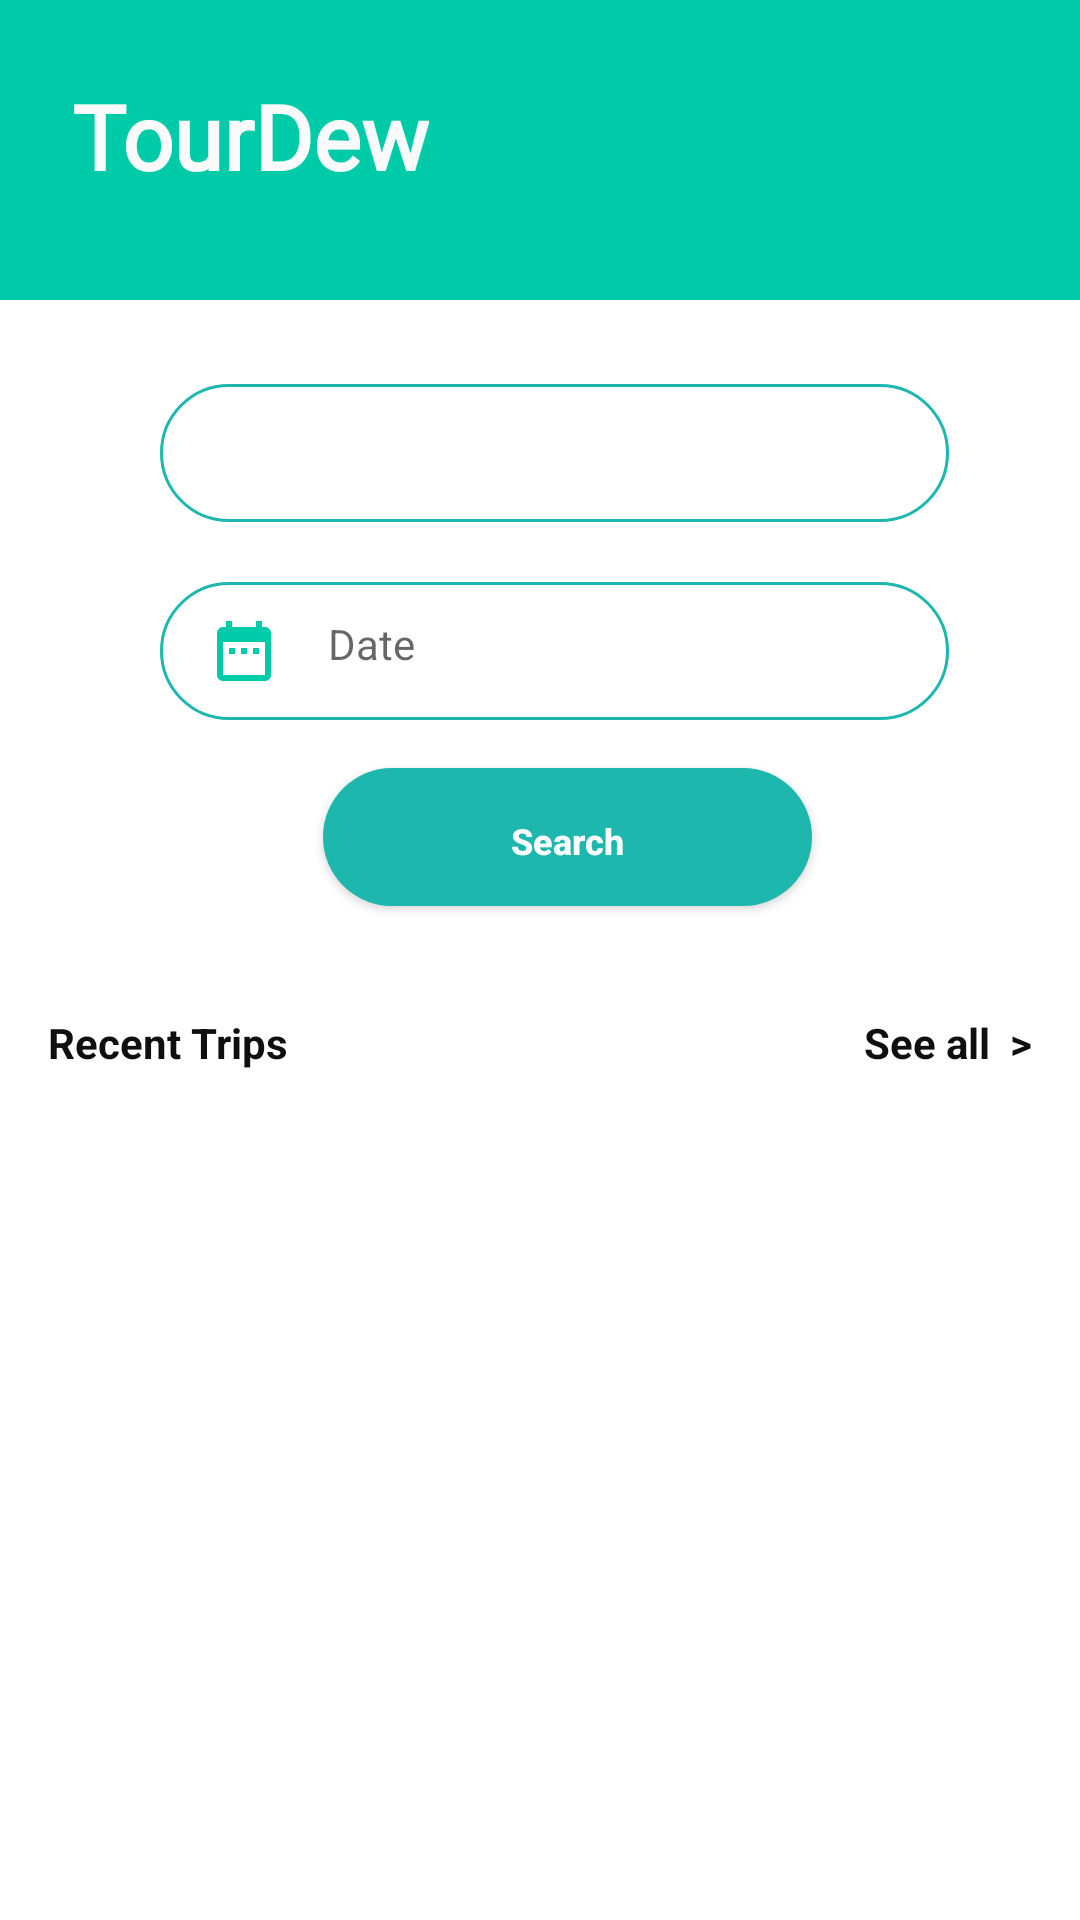

Reconstruct the res/layout file that produces this screen, plus the resources it refers to.
<!-- AndroidManifest.xml: application theme AppTheme -->
<!-- res/layout/fragment_home.xml -->
<?xml version="1.0" encoding="utf-8"?>
<androidx.constraintlayout.widget.ConstraintLayout xmlns:android="http://schemas.android.com/apk/res/android"
    xmlns:app="http://schemas.android.com/apk/res-auto"
    xmlns:tools="http://schemas.android.com/tools"
    android:layout_width="match_parent"
    android:layout_height="match_parent"
    android:background="@color/white"
    tools:context=".HomeFragment">

    <View
        android:id="@+id/topview"
        android:layout_width="0dp"
        android:layout_height="100dp"
        android:background="@color/colorPrimary"
        app:layout_constraintEnd_toEndOf="parent"
        app:layout_constraintStart_toStartOf="parent"
        app:layout_constraintTop_toTopOf="parent" />

    <TextView
        android:id="@+id/logo"
        android:layout_width="wrap_content"
        android:layout_height="47dp"
        android:layout_marginStart="24dp"
        android:layout_marginLeft="24dp"
        android:fontFamily="@font/lobster"
        android:text="TourDew"
        android:textColor="?android:attr/detailsElementBackground"
        android:textSize="30sp"
        android:textStyle="bold"
        app:layout_constraintBottom_toBottomOf="@+id/topview"
        app:layout_constraintStart_toStartOf="@+id/topview"
        app:layout_constraintTop_toTopOf="@+id/topview"
        app:layout_constraintVertical_bias="0.471" />

    <ImageView
        android:id="@+id/chat"
        android:layout_width="0dp"
        android:layout_height="28dp"
        android:layout_marginTop="35dp"
        android:layout_marginEnd="16dp"
        android:layout_marginRight="16dp"
        android:layout_marginBottom="37dp"
        app:layout_constraintBottom_toBottomOf="@+id/topview"
        app:layout_constraintEnd_toEndOf="@+id/topview"
        app:layout_constraintTop_toTopOf="@+id/topview"
        app:srcCompat="@drawable/ic_baseline_chat_24" />

    <ImageView
        android:id="@+id/imageView4"
        android:layout_width="0dp"
        android:layout_height="28dp"
        android:layout_marginEnd="16dp"
        android:layout_marginRight="16dp"
        android:src="@drawable/ic_baseline_notifications_none_24"
        app:layout_constraintBottom_toBottomOf="@+id/chat"
        app:layout_constraintEnd_toStartOf="@+id/chat"
        app:layout_constraintTop_toTopOf="@+id/chat" />

    <Spinner
        android:id="@+id/places"
        android:layout_width="263dp"
        android:layout_height="46dp"
        android:layout_marginStart="32dp"
        android:layout_marginLeft="32dp"
        android:layout_marginTop="28dp"
        android:layout_marginEnd="32dp"
        android:layout_marginRight="32dp"
        android:background="@drawable/round_border"
        android:drawablePadding="16dp"
        android:ems="10"
        android:hint="Places"
        android:inputType="text"
        android:paddingLeft="20dp"
        android:paddingTop="5dp"
        android:paddingRight="20dp"
        android:paddingBottom="5dp"
        android:spinnerMode="dialog"
        android:textSize="10sp"
        app:layout_constraintEnd_toEndOf="parent"
        app:layout_constraintHorizontal_bias="0.642"
        app:layout_constraintStart_toStartOf="parent"
        app:layout_constraintTop_toBottomOf="@+id/topview" />

    <EditText
        android:id="@+id/dateselecter"
        android:layout_width="263dp"
        android:layout_height="46dp"
        android:layout_marginStart="32dp"
        android:layout_marginLeft="32dp"
        android:layout_marginTop="20dp"
        android:layout_marginEnd="32dp"
        android:layout_marginRight="32dp"
        android:background="@drawable/round_border"
        android:drawableStart="@drawable/ic_baseline_date_range_24"
        android:drawableLeft="@drawable/ic_baseline_date_range_24"
        android:drawablePadding="16dp"
        android:ems="10"
        android:hint="Date"
        android:inputType="text"
        android:focusable="false"
        android:padding="16dp"
        android:textSize="14sp"
        app:layout_constraintEnd_toEndOf="parent"
        app:layout_constraintHorizontal_bias="0.642"
        app:layout_constraintStart_toStartOf="parent"
        app:layout_constraintTop_toBottomOf="@+id/places" />

    <Button
        android:id="@+id/search"
        android:layout_width="163dp"
        android:layout_height="46dp"
        android:layout_marginStart="32dp"
        android:layout_marginLeft="32dp"
        android:layout_marginTop="16dp"
        android:layout_marginEnd="32dp"
        android:layout_marginRight="32dp"
        android:background="@drawable/round_bg"
        android:padding="16dp"
        android:text="Search"
        android:textAllCaps="false"
        android:textColor="#FFFFFF"
        android:textSize="12sp"
        android:textStyle="bold"
        app:layout_constraintEnd_toEndOf="parent"
        app:layout_constraintHorizontal_bias="0.57"
        app:layout_constraintStart_toStartOf="parent"
        app:layout_constraintTop_toBottomOf="@+id/dateselecter" />

    <TextView
        android:id="@+id/textView10"
        android:layout_width="wrap_content"
        android:layout_height="wrap_content"
        android:layout_marginStart="16dp"
        android:layout_marginLeft="16dp"
        android:layout_marginTop="36dp"
        android:text="Recent Trips"
        android:textColor="#100F0F"
        android:textSize="14sp"
        android:textStyle="bold"
        app:layout_constraintStart_toStartOf="parent"
        app:layout_constraintTop_toBottomOf="@+id/search" />

    <TextView
        android:id="@+id/textView11"
        android:layout_width="wrap_content"
        android:layout_height="wrap_content"
        android:layout_marginTop="36dp"
        android:layout_marginEnd="16dp"
        android:layout_marginRight="16dp"
        android:text="See all  >"
        android:textColor="#100F0F"
        android:textStyle="bold"
        app:layout_constraintEnd_toEndOf="parent"
        app:layout_constraintTop_toBottomOf="@+id/search" />

    <androidx.recyclerview.widget.RecyclerView
        android:id="@+id/recent_recyle"
        android:layout_width="0dp"
        android:layout_height="wrap_content"
        android:layout_marginTop="4dp"
        app:layout_constraintEnd_toEndOf="parent"
        app:layout_constraintStart_toStartOf="parent"
        app:layout_constraintTop_toBottomOf="@+id/textView10" />

    <ProgressBar
        android:id="@+id/progressBar2"
        style="?android:attr/progressBarStyle"
        android:layout_width="wrap_content"
        android:layout_height="wrap_content"
        android:layout_marginTop="80dp"
        android:visibility="invisible"
        app:layout_constraintEnd_toEndOf="parent"
        app:layout_constraintStart_toStartOf="parent"
        app:layout_constraintTop_toBottomOf="@+id/textView10" />

</androidx.constraintlayout.widget.ConstraintLayout>
<!-- resources referenced by this layout -->
<resources>
  <color name="colorPrimary">#00cba9</color>
  <color name="white">#FFFFFF</color>
  <!-- drawable ic_baseline_date_range_24 (drawable) -->
  <vector android:height="24dp" android:tint="#00CBA9"
      android:viewportHeight="24" android:viewportWidth="24"
      android:width="24dp" xmlns:android="http://schemas.android.com/apk/res/android">
      <path android:fillColor="@android:color/white" android:pathData="M9,11L7,11v2h2v-2zM13,11h-2v2h2v-2zM17,11h-2v2h2v-2zM19,4h-1L18,2h-2v2L8,4L8,2L6,2v2L5,4c-1.11,0 -1.99,0.9 -1.99,2L3,20c0,1.1 0.89,2 2,2h14c1.1,0 2,-0.9 2,-2L21,6c0,-1.1 -0.9,-2 -2,-2zM19,20L5,20L5,9h14v11z"/>
  </vector>
  <!-- drawable round_bg (drawable) -->
  <?xml version="1.0" encoding="utf-8"?>
  <shape xmlns:android="http://schemas.android.com/apk/res/android">
  
      <solid android:color="@color/card_5"/>
      <corners android:radius="100dp"/>
  </shape>
  <!-- drawable round_border (drawable) -->
  <?xml version="1.0" encoding="utf-8"?>
  <shape android:shape="rectangle" xmlns:android="http://schemas.android.com/apk/res/android">
  
      <stroke android:color="@color/card_5"
          android:width="1dp"/>
      <corners android:radius="100dp"/>
  </shape>
  <style name="AppTheme" parent="Theme.AppCompat.Light.NoActionBar">
          
          <item name="colorPrimary">@color/colorPrimary</item>
          <item name="colorPrimaryDark">@color/colorPrimaryDark</item>
          <item name="colorAccent">@color/colorAccent</item>
          <item name="android:windowAnimationStyle">@style/DialogAnimation</item>
      </style>
  <color name="card_5">#1DB7AE</color>
  <color name="colorPrimaryDark">#00cba9</color>
  <color name="colorAccent">#03DAC5</color>
  
      //custom color
  <style name="DialogAnimation">
          <item name="android:windowEnterAnimation">@android:anim/fade_in</item>
          <item name="android:windowExitAnimation">@android:anim/fade_out</item>
      </style>
</resources>
